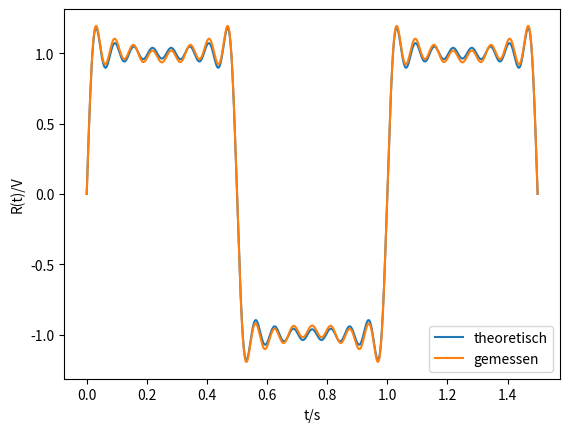

This chart was generated by the following Python code:
# -*- coding: utf-8 -*-
"""
Spyder Editor

This is a temporary script file.
"""
import matplotlib.pyplot as plt
import numpy as np

at = [1, 0.333, 0.200, 0.143, 0.111, 0.091, 0.079, 0.067, 0.059]
am = [1, 0.355, 0.200, 0.141, 0.112, 0.089, 0.079, 0.071, 0.056]
f = [1, 3, 5, 7, 9, 11, 13, 15, 17]

t= np.linspace(0, 1.5, num=1000)

def ft(n,x):
    y = (4/np.pi)*at[n]*np.sin(2*np.pi*f[n]*x)
    return y


def fm(n,x):
    z = (4/np.pi)*am[n]*np.sin(2*np.pi*f[n]*x)
    return z


plt.plot(t, sum(ft(n,t) for n in range(0,8)), label='theoretisch')
plt.xlabel("t/s")
plt.ylabel("R(t)/V")
plt.plot(t, sum(fm(n,t) for n in range(0,8)), label='gemessen')
plt.legend(loc='lower right')
plt.show()


